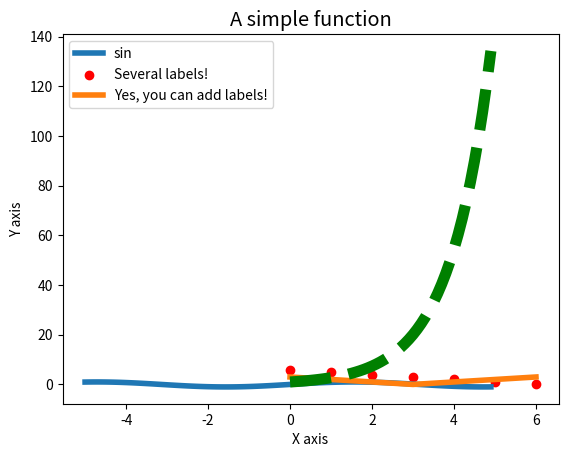

The matplotlib source for this figure:
import numpy as np
import matplotlib.pyplot as plt
# %matplotlib auto
# %matplotlib inline
plt.rc('lines', linewidth=4)

    # Plot

x = np.arange(-5,5,0.1)
y = np.sin(x)
plt.plot(x,y,label='sin')
plt.title("Plot sin(x)")
plt.show()

    # Scatter

x = np.array([0,1,2,3,4,5,6])
y1 = np.array([6,5,4,3,2,1,0])
y2 = np.array([3,2,1,0,1,2,3])
plt.scatter(x, y1, label='Several labels!', c='r')
plt.plot(x, y2, label='Yes, you can add labels!')
plt.xlabel("X axis")
plt.ylabel("Y axis")
plt.legend()
plt.title("Scatter points")
plt.show()

    # Plot with fucntion

def func_plot(xdata, ydata): # should be on top of code
    plt.rc('lines', linewidth=8, linestyle='--')
    plt.rc('font', size=12)
    plt.plot(xdata, ydata, label="sin(x)", c='g')
    plt.xlabel("X axis")
    plt.ylabel("Y axis")
    plt.title("A simple function")
    plt.show()
    
x = np.arange(0,5,0.1)
y = np.exp(x)
func_plot(xdata=x, ydata=y)


